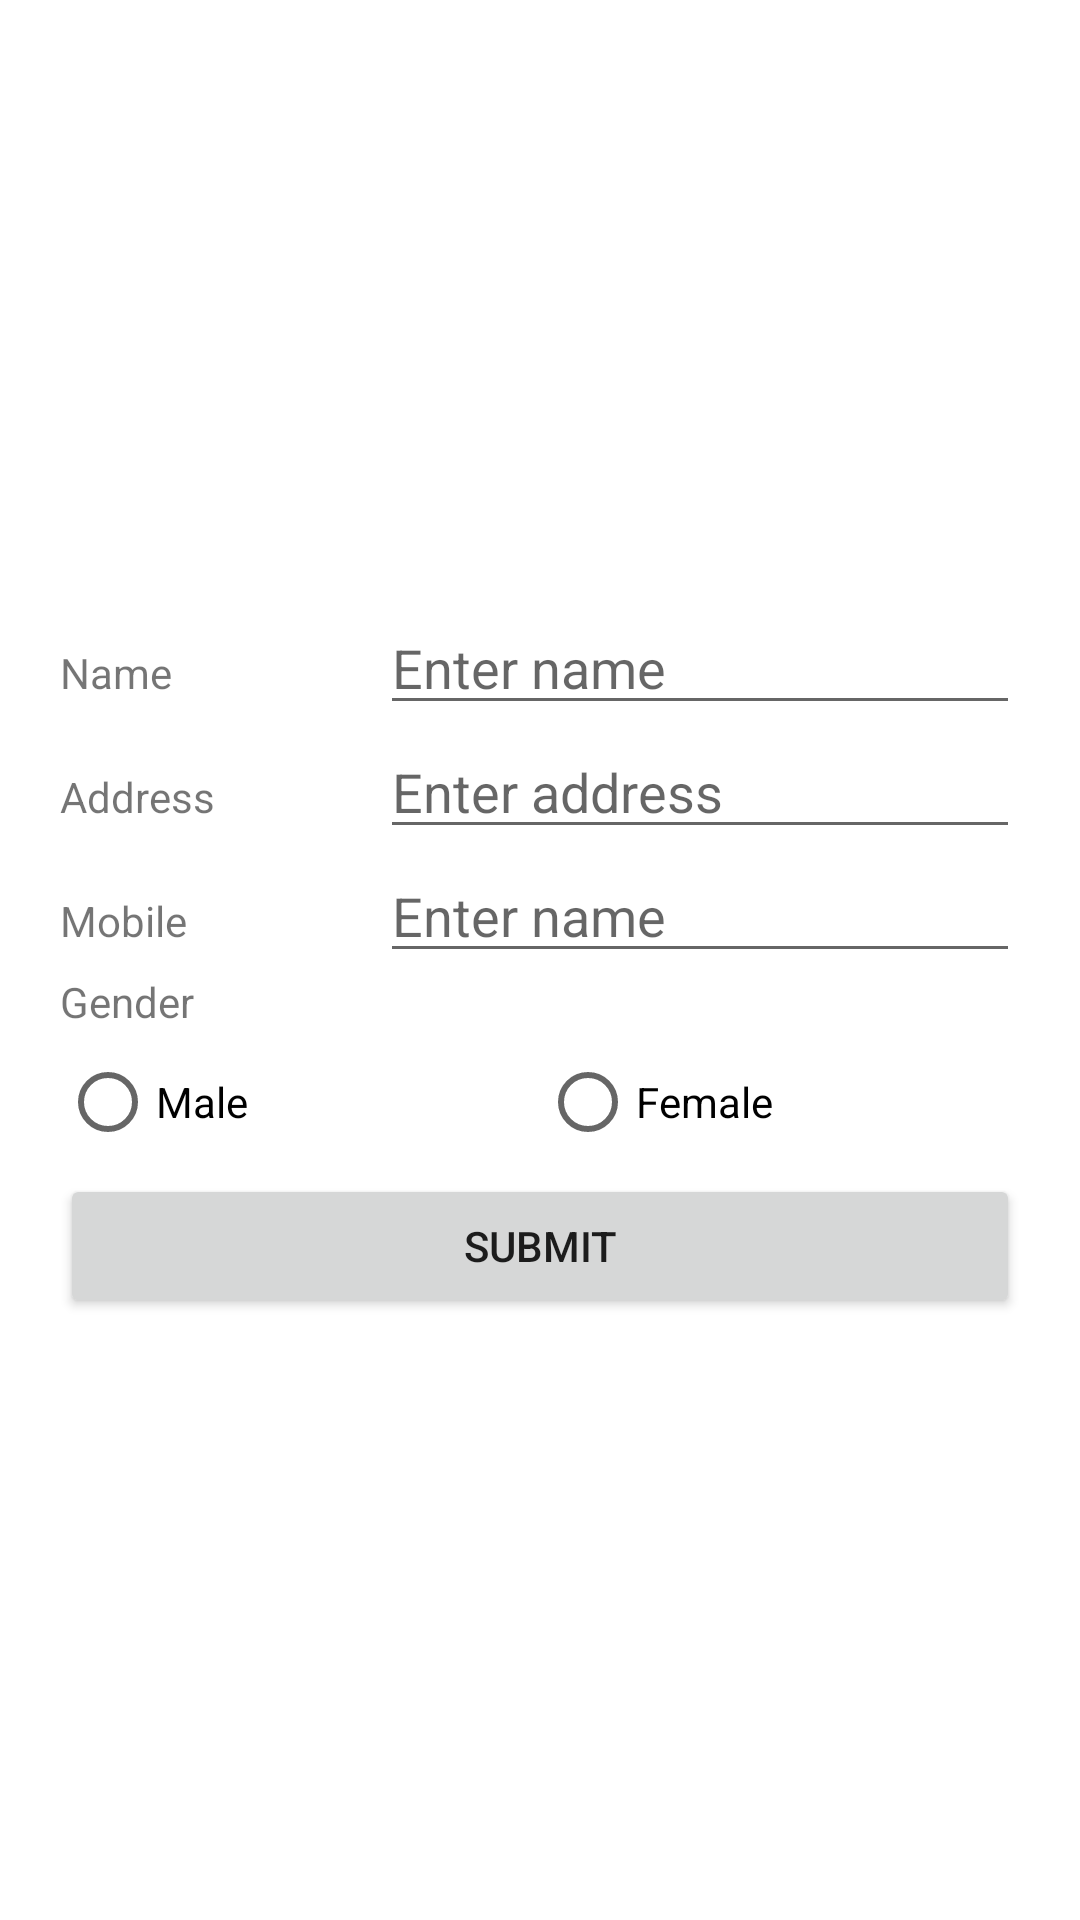

Android layout source for this screen:
<!-- AndroidManifest.xml: application theme Theme.Lab -->
<!-- res/layout/activity_lab6.xml -->
<?xml version="1.0" encoding="utf-8"?>

<LinearLayout
    xmlns:android="http://schemas.android.com/apk/res/android"
    xmlns:app="http://schemas.android.com/apk/res-auto"
    xmlns:tools="http://schemas.android.com/tools"
    android:layout_width="match_parent"
    android:layout_height="match_parent"
    android:orientation="vertical"
    android:padding="20dp"
    android:gravity="center"
    tools:context=".Lab6">
    <LinearLayout
        android:layout_width="match_parent"
        android:orientation="horizontal"
        android:layout_height="wrap_content">
        <TextView
            android:layout_weight="2"
            android:text="Name"
            android:layout_width="match_parent"
            android:layout_height="wrap_content"
            />
        <EditText
            android:id="@+id/etName"
            android:hint="Enter name"
            android:layout_weight="1"
            android:layout_width="match_parent"
            android:layout_height="wrap_content"
            />
    </LinearLayout>
    <LinearLayout
        android:layout_width="match_parent"
        android:orientation="horizontal"
        android:layout_height="wrap_content">
        <TextView
            android:layout_weight="2"
            android:text="Address"
            android:layout_width="match_parent"
            android:layout_height="wrap_content"
            />
        <EditText
            android:id="@+id/etAddress"
            android:hint="Enter address"
            android:layout_weight="1"
            android:layout_width="match_parent"
            android:layout_height="wrap_content"
            />
    </LinearLayout>
    <LinearLayout
        android:layout_width="match_parent"
        android:orientation="horizontal"
        android:layout_height="wrap_content">
        <TextView
            android:layout_weight="2"
            android:text="Mobile"
            android:layout_width="match_parent"
            android:layout_height="wrap_content"
            />
        <EditText
            android:id="@+id/etMobile"
            android:hint="Enter name"
            android:layout_weight="1"
            android:layout_width="match_parent"
            android:layout_height="wrap_content"
            />
    </LinearLayout>
    <LinearLayout
        android:layout_width="match_parent"
        android:orientation="vertical"
        android:layout_height="wrap_content">
        <TextView
            android:layout_weight="1"
            android:text="Gender"
            android:layout_width="match_parent"
            android:layout_height="wrap_content"
            />
        <RadioGroup
            android:layout_width="match_parent"
            android:orientation="horizontal"
            android:layout_height="wrap_content">
            <RadioButton
                android:id="@+id/rdMale"
                android:layout_weight="1"
                android:layout_width="match_parent"
                android:layout_height="wrap_content"
                android:focusedByDefault="true"
                android:text="Male"/>
            <RadioButton
                android:id="@+id/rdFemale"
                android:layout_weight="1"
                android:layout_width="match_parent"
                android:layout_height="wrap_content"
                android:text="Female"/>
        </RadioGroup>

    </LinearLayout>
    <Button
        android:id="@+id/btnSubmit"
        android:layout_width="match_parent"
        android:layout_height="wrap_content"
        android:text="SUBMIT"/>

</LinearLayout>
<!-- resources referenced by this layout -->
<resources>
  <style name="Theme.Lab" parent="Theme.MaterialComponents.DayNight.DarkActionBar">
          
          <item name="colorPrimary">@color/purple_500</item>
          <item name="colorPrimaryVariant">@color/purple_700</item>
          <item name="colorOnPrimary">@color/white</item>
          
          <item name="colorSecondary">@color/teal_200</item>
          <item name="colorSecondaryVariant">@color/teal_700</item>
          <item name="colorOnSecondary">@color/black</item>
          
          <item name="android:statusBarColor" tools:targetApi="l">?attr/colorPrimaryVariant</item>
          
      </style>
  <!-- not gathered from this repository: default colours our renderer supplied (Android Studio template values) -->
  <color name="purple_500">#FF6200EE</color>
  <color name="purple_700">#FF3700B3</color>
  <color name="teal_200">#FF03DAC5</color>
  <color name="teal_700">#FF018786</color>
  <color name="black">#FF000000</color>
  <color name="white">#FFFFFFFF</color>
</resources>
